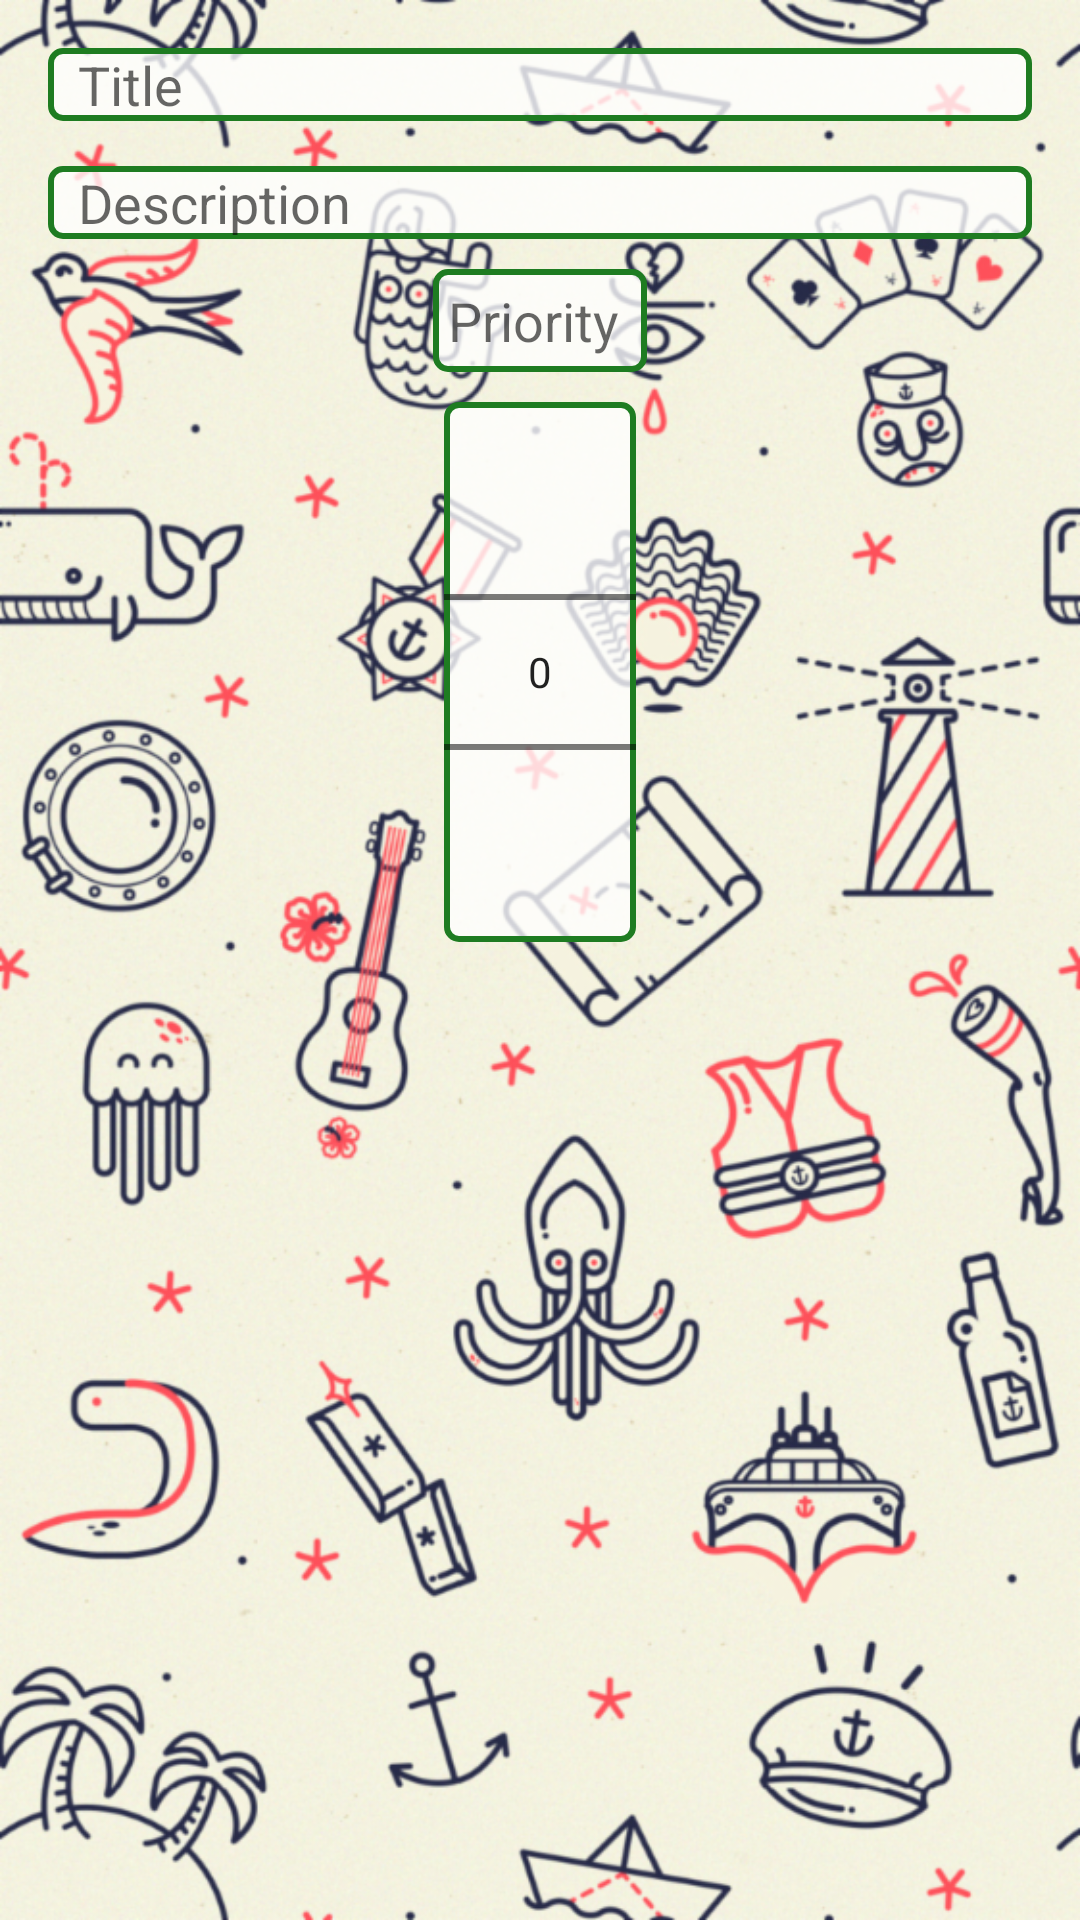

This screen was rendered from an Android layout file. Write that file and the resources it references.
<!-- AndroidManifest.xml: application theme AppTheme -->
<!-- res/layout/activity_add_note.xml -->
<?xml version="1.0" encoding="utf-8"?>

<LinearLayout xmlns:android="http://schemas.android.com/apk/res/android"
    xmlns:app="http://schemas.android.com/apk/res-auto"
    xmlns:tools="http://schemas.android.com/tools"
    android:layout_width="match_parent"
    android:layout_height="match_parent"
    android:orientation="vertical"
    android:padding="16dp"
    tools:context=".AddEditNoteActivity"
    android:background="@drawable/wallpaper_sea_things">

    <EditText
        android:paddingStart="10dp"
        android:id="@+id/edit_text_title"
        android:layout_width="match_parent"
        android:layout_height="wrap_content"
        android:hint="Title"
        android:inputType="text"
        android:background="@drawable/bg_add_note_text"/>
    <EditText
        android:layout_marginTop="15dp"
        android:paddingStart="10dp"
        android:id="@+id/edit_text_description"
        android:layout_width="match_parent"
        android:layout_height="wrap_content"
        android:hint="Description"
        android:inputType="textMultiLine"
        android:background="@drawable/bg_add_note_text"/>
    <TextView
        android:padding="5dp"
        android:layout_width="wrap_content"
        android:layout_height="wrap_content"
        android:text="Priority "
        android:layout_gravity="center"
        android:layout_marginTop="10dp"
        android:background="@drawable/bg_add_note_text"
        android:textAppearance="@style/Base.TextAppearance.AppCompat.Medium"/>

    <NumberPicker
        android:layout_marginTop="10dp"
        android:layout_gravity="center"
        android:id="@+id/number_picker_priority"
        android:layout_width="wrap_content"
        android:layout_height="wrap_content"
        android:background="@drawable/bg_add_note_text"/>


</LinearLayout>
<!-- resources referenced by this layout -->
<resources>
  <!-- drawable bg_add_note_text (drawable) -->
  <?xml version="1.0" encoding="utf-8"?>
  
  <shape xmlns:android="http://schemas.android.com/apk/res/android"
      android:shape="rectangle">
      <solid android:color="#c8ffffff" />
  
      <corners android:radius="4dp"/>
      <stroke
          android:color="#1e7c21"
          android:width="2dp"/>
  </shape>
  <!-- drawable wallpaper_sea_things: png bitmap (drawable-hdpi, 1011958 bytes) -->
  <style name="AppTheme" parent="Theme.AppCompat.Light">
          
          <item name="colorPrimary">@color/colorMain</item>
          <item name="colorPrimaryDark">@color/colorMain</item>
          <item name="colorAccent">@color/colorAccent</item>
      </style>
  <color name="colorMain">#e2e0bc</color>
  <color name="colorAccent">#D81B60</color>
</resources>
